Labelled photos from "data", an image-classification folder in skhabiri/DeepSort_Pytorch_Yolov5. The possible labels are: bird, flat-wing drone, quadcopter.

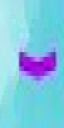
Label: bird

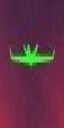
Label: flat-wing drone

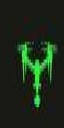
Label: quadcopter

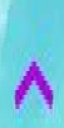
Label: bird

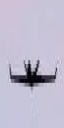
Label: flat-wing drone

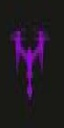
Label: quadcopter
